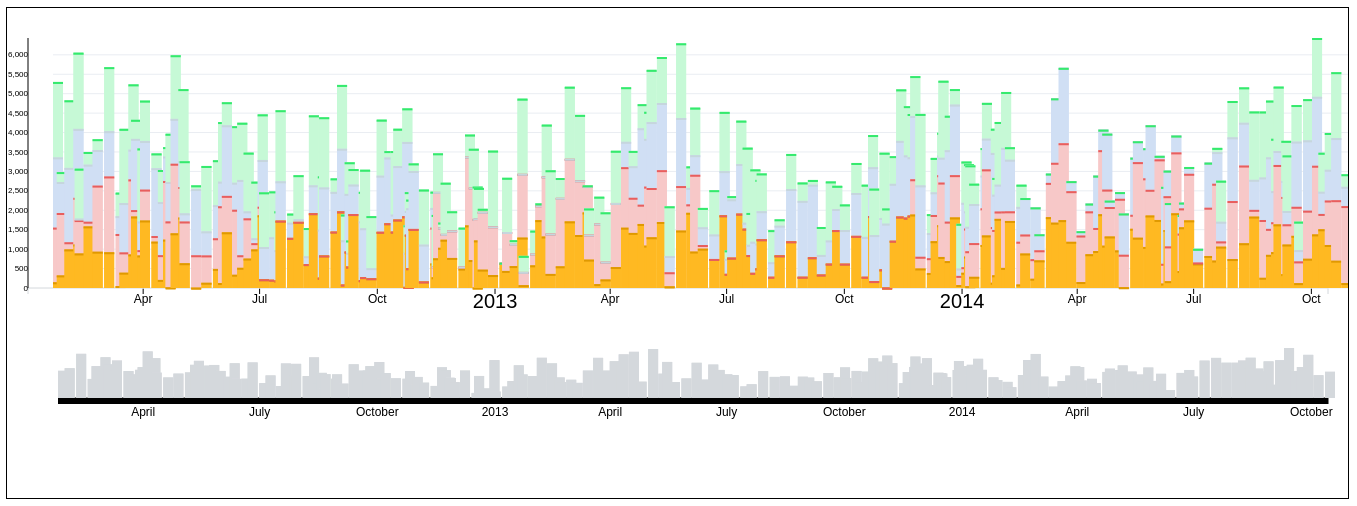
D3 v3 page, settled after 480 driven frames (8 s of simulated time); the page loaded 1 data file(s).


// ── main.js
// Hub experimental scrollable zoomable graph prototype developed by king George (with some of Vlads help)
// graph is fully working with test data along with panning and zooming functionality.
// Axies are not 100% working when zooming at high levels 
// Graph is able to show lines and bars (or both at the same time) However only manually via function call on line 147


// sizing information, including margins so there is space for labels, etc
var margin = {
        top: 30,
        right: 20,
        bottom: 20,
        left: 20
    },
    width = 1340 - margin.left - margin.right,
    overviewWidth = 1300,
    height = 300 - margin.top - margin.bottom,
    overviewHeight = 100,

    marginOverview = {
        top: 330,
        right: margin.right,
        bottom: 20,
        left: margin.left
    },
    heightOverview = 400 - marginOverview.top - marginOverview.bottom

var parseDate = d3.time.format("%Y-%m-%dT%H:%M:%S").parse;


var colourArray = ["#C6F9D6", "#C6D6DD", "#F7C8C8", "#D0DFF4"]
var darkColourArray = [""]
var colour = d3.scale.ordinal()
    .range(["#C6F9D6", "#C6D6DD", "#F7C8C8", "#D0DFF4", "#F4D4BB"]);
colourCounter = 0;

// mathematical scales for the x and y axes
var x = d3.time.scale()
    .range([0, width]);
var y = d3.scale.linear()
    .range([height, 0]);
var xOverview = d3.time.scale()
    .range([0, width]);
var yOverview = d3.scale.linear()
    .range([heightOverview, 0]);


var xAxis = d3.svg.axis()
    .scale(x)
    .orient("bottom")
    .tickFormat(d3.time.format('%b %Y'))
    .tickPadding(0)


var yAxis = d3.svg.axis()
    .scale(y)
    .tickSize(0)
    .tickPadding(0)
    .orient("left");
var xAxisOverview = d3.svg.axis()
    .scale(xOverview)
    .orient("bottom")


// something for us to render the chart into
var svg = d3.select("#mainContainer")
    .append("svg") // the overall space
    .attr("width", width + margin.left + margin.right)
    .attr("height", height + margin.top + margin.bottom)
    .attr('class', "mainContainer");
var main = svg.append("g")
    .attr("class", "main")
    .attr("transform", "translate(" + margin.left + "," + margin.top + ")");
var overview = d3.select("#toggleContainer")
    .append("svg")
    .attr("class", "overview")
    .attr("width", width)
    .attr("height", overviewHeight + margin.top + margin.bottom)
    // .attr("transform", "translate(0,100)");

// brush tool to let us zoom and pan using the overview chart
var brush = d3.svg.brush()
    .x(xOverview)
    .on("brush", brushed)
    // setup complete, let's get some data!
var area = d3.svg.area()
    .interpolate("step-after")
    .x(function(d) {
        return x(d.date);
    })
    .y0(y(0))
    .y1(function(d) {
        return y(d.value);
    });
d3.json("jsonData.json", function(data) {

    data = parse();

    x.domain(d3.extent(data, function(d) {
        return d.date;
    }));
    y.domain([0, d3.max(data, function(d) {
        return d.total;
    })]);

    xOverview.domain(x.domain());
    yOverview.domain(y.domain());

    colour.domain(d3.keys(data[0]));

    main.append("g")
        .attr("class", "x axis")
        .attr("transform", "translate(0," + height + ")")
        .attr({
            height: "1px",
            "background-color": "none"
        })
        .call(xAxis);

    main.append("g")
        .attr("class", "y axis")
        .append("rect")
        .attr("x", "-50px")
        .attr("width", "50px")
        .attr("y", 0)
        .attr("height", height)
        .style("fill", "#fff");

    var yAxisSelection = main.select(".y.axis");

    yAxisSelection
        .call(yAxis)
        .selectAll("line")
        .style("stroke", "#E9EDF2")
        .attr("transform", "translate(25,0)")
        .attr("x1", 0)
        .attr("x2", width)
        .attr("width", "50px");
    overview.append("g")
        .attr("class", "x axis")
        .attr("transform", "translate(-30," + heightOverview + ")")
        .call(xAxisOverview);

    setText()
    // inital call to add custom scale

    // toggles to set bar or line, (needs to be implemented via button)
    triggerBar(data)
    //triggerLine(data)


    // overview toggle, this needs to be set after bars are called. 
    overview.append("g")
        .attr("class", "x brush")
        .call(brush)
        .selectAll("rect")
        .attr("y", -6)
        .attr("height", heightOverview + 7) // +7 is magic number for styling

});



// not in use =====
// var barButton = document.getElementById('bar');
// var lineButton = document.getElementById('line');


// set text for each oof scales, based on boundary values
function setText(denominator) {
    denominator = denominator || "year";
    var selectionAxis = main.select(".x.axis")
        .selectAll("g.tick");
    var testSelect = selectionAxis.select("text");
    var textArray = testSelect[0];
    var splitArray;

    if (denominator === "year") {
        for (i = 0; i < textArray.length; i += 1) {
            splitArray = textArray[i].textContent.split(" ");

            if (splitArray[0] === "Jan") {
                textArray[i].textContent = splitArray[1];
                textArray[i].id = "yearHeader";
            } else {
                textArray[i].textContent = splitArray[0];
            }
        }
        return textArray;
    }
    if (denominator === "month") {
        for (i = 0; i < textArray.length; i += 1) {
            splitArray = textArray[i].textContent.split(" ");
            if (splitArray[1] === "01" || splitArray[1] === "02" || splitArray[1] === "03" || splitArray[1] === "04" || splitArray[1] === "05") {
                textArray[i].textContent = splitArray[0];
                textArray[i].id = "monthHeader";
                i += 1;
            } else {
                textArray[i].textContent = splitArray[1];
            }
        }
        return textArray;
    }
    if (denominator === "date") {
        for (i = 0; i < textArray.length; i += 1) {
            splitArray = textArray[i].textContent.split(" ");
            if (textArray[1] === "Monday") {
                var test = textArray[0] + textArray[1];
                textArray[i].textContent = splitArray[0];
                textArray[i].id = "dateHeader";
                i += 1;
            } else {
                textArray[i].textContent = splitArray[1];
            }
        }
        return textArray;
    }
    if (denominator === "day") {
        for (i = 0; i < textArray.length; i += 1) {
            splitArray = textArray[i].textContent.split(" ");
            if (splitArray[1] === "00:00:00") {
                var test = textArray[0] + textArray[1];
                textArray[i].textContent = splitArray[0];
                textArray[i].id = "dayHeader";
                i += 1;
            } else {
                textArray[i].textContent = splitArray[1];
            }
        }
        return textArray;
    }

};

// append bars to graph
function triggerBar(data) {
    var data = data;

    main.append("g")
        .attr("class", "bars")
        .attr("transform", "translate(25,0)")

    .selectAll(".bar.stack")
        .data(data)
        .enter().append("g")
        .attr("class", "bar stack")
        .attr("transform", function(d) {
            // console.log(x(d.date))
            return "translate(" + x(d.date) + ",0)";
        })

    .selectAll("rect")
        .data(function(d) {
            return d.counts;
        })
        .enter().append("rect")
        .attr("class", "bar")
        .attr("width", 10)
        .attr("y", function(d) {
            return y(d.y1);
        })
        .attr("height", function(d) {
            return y(d.y0) - y(d.y1);
        })
        .style("fill", function(d) {

            colourCounter += 1

            var barColour = adjustColor(colourCounter, 'colourArray')
            return barColour
        });


    // small top bar =================================================== 
    var barStack = main.selectAll(".bar.stack")
        // console.log(barStack)
    main.selectAll(".bar.stack")
        .selectAll(".bars")
        .data(function(d) {
            return d.counts;
        })
        .enter().append("rect")
        .attr("class", "topbar")
        .style("fill", function(d) {
            colourCounter += 1;

            var darkBarColour = adjustColor(colourCounter, 'darkColourArray')
            return darkBarColour;
        })
        .attr("width", 10)
        .attr("y", function(d) {
            return y(d.y1);
        })
        .attr("height", 2);


    overview.append("g")
        .attr("class", "bars")
        .attr("transform", "translate(-30,0)")
        .selectAll(".bar")
        .data(data)
        .enter().append("rect")

    .attr("class", "bar")
        .attr("x", function(d) {
            return xOverview(d.date) - 3;
        })
        .attr("width", 10)
        .attr("y", function(d) {
            return yOverview(d.total);
        })
        .attr("height", function(d) {
            return heightOverview - yOverview(d.total);
        })
        .style("fill", "#D4D8DC");
    // area for bar chart.
    // var area = d3.svg.area()
    //     .interpolate("step-after")
    //     .x(function(d) {
    //         console.log(d)
    //         return x(d.date);
    //     })
    //     .y0(y(0))
    //     .y1(function(d) {
    //         return y(d.value);
    //     });

};

function triggerLine(data) {
    var triggerLineCounter = 0,
        yValue,
        newPath,
        data = data

    function plotTheLine(lineNumber, overview) {

        var line = d3.svg.line()
            .x(function(d) {

                return overview ? xOverview(d.date) - 3 : x(d.date);
            })
            .y(function(d) {
                // console.log(d)
                yValue = d.counts[lineNumber].y1;

                return overview ? yOverview(yValue) : y(yValue);
            });

        return line;
    }

    //  for creating a single seperate point ===============================================================================================================
    main.selectAll(".point")
        .data(data)
        .enter().append("circle")
        .attr("class", "dataPoint")
        .classed("point", true)
        .attr("transform", function(d) {
            return "translate(" + x(d.date) + ",0)";
        })
        .attr("r", 2)
        .style({
            "fill": "black"
        });

    main.selectAll(".point")
        .attr("cx", function(d) {
            return x(d.date);
        })
        .attr("cy", function(d) {
            var yValue;
            for (i = 0; i < d.counts.length; i += 1) {
                yValue = d.counts[i].y1;
            }
            return y(yValue);
        });


    main.append("g")
        .attr("class", "paths")
        .data(data)
        .attr("transform", function(d) {
            // console.log(x(d.date))
            return "translate(" + x(d.date) + ",0)";
        });
    // i have to create a new one for each path, maybe I could put in function???
    main.select(".paths")
        .data(data)
        .append('path')
        .datum(data)
        .attr("class", "line1")
        .attr("d", plotTheLine(0)); // call function here which will make the line

    main.select(".paths")
        .append('path')
        .datum(data)
        .attr("class", "line2")
        .attr("d", plotTheLine(1));
    main.select(".paths")
        .append('path')
        .datum(data)
        .attr("class", "line3")
        .attr("d", plotTheLine(2));
    main.select(".paths")
        .append('path')
        .datum(data)
        .attr("class", "line4")
        .attr("d", plotTheLine(3));

    overview.append('path')
        .datum(data)
        .attr("class", "line1")
        .attr("d", plotTheLine(0, 'overview'))
        .attr("transform", function(d) {
            for (i = 0; i < d.length; i += 1) {
                console.log(d[i].date)
                return "translate(" + x(d[i].date) + ",0)";
            }
        });

    overview.append('path')
        .datum(data)
        .attr("class", "line2")
        .attr("d", plotTheLine(1, 'overview'));
    overview.append('path')
        .datum(data)
        .attr("class", "line3")
        .attr("d", plotTheLine(2, 'overview'));
    overview.append('path')
        .datum(data)
        .attr("class", "line4")
        .attr("d", plotTheLine(3, 'overview'));
    // var allLines = main.selectAll("line")
    // console.log(allLines)
    var lineOne = main.selectAll(".line1 .line2 .line3 .line4")
        // console.log(lineOne.datum)
        // console.log(main.selectAll(".point"));

}

function parse(denominator, counts, startYear) {

    var valueArray = [],
        heatMapArray = [],
        minitMill = 60000,
        hourMil = 3600000,
        dayMil = hourMil * 24,
        monthMil = dayMil * 30,
        yearMil = monthMil * 12;

    startYear = new Date(startYear || '2012'),
    denominator = denominator || 'day',
    counter = counts || 200;

    for (i = 0; i < counter; i += 1) {
        var hourTrigger;

        function generateSpan() {

            var span
            switch (denominator) {
                case 'hour':
                    span = generateHourSpan()
                    console.log(span)
                    break;
                case 'day':
                    testResult = Math.floor((Math.random() * 9) + 1);
                    result = (Math.round(Math.random(), 8) + 1)
                    span = testResult * dayMil;

                    break;

                case 'month':
                    span = (Math.round(Math.random(), 5) + 1) * monthMil;
                    break;

                case 'year':
                    span = yearMil;
                    break;
            }
            return span;
        };

        function generateHourSpan() {
            result = Math.floor((Math.random() * 9) + 1);
            console.log(result)
            hourData = result * hourMil
            hourTrigger = "set"
            return hourData
        };

        function plotTheValue(currencyOne, currencyTwo, currencyThree, currencyFour) {
            value.counts = [currencyOne, currencyTwo, currencyThree, currencyFour].map(function(name) {
                // console.log(name)
                return {
                    name: name,
                    y0: y0,
                    // add this count on to the previous "end" to create a range, and update the "previous end" for the next iteration
                    y1: y0 += +name
                };
            });
            value.total = value.counts[value.counts.length - 1].y1;
            // console.log(value)
            valueArray.push(value);
            // console.log(valueArray)
        };

        var randomCurrency = Math.floor((Math.random() * 2000) + 1),
            randomCurrencyTwo = Math.floor((Math.random() * 2000) + 1),
            randomCurrencyThree = Math.floor((Math.random() * 2000) + 1),
            randomCurrencyFour = Math.floor((Math.random() * 2000) + 1);

        var value,
            dat;

        if (valueArray.length === 0) {
            console.log("got here!")
            dat = new Date(startYear); // make start year
            dat = new Date(dat.valueOf() + generateSpan());
        } else {
            var hourDateChecker = hourTrigger === "set" ? "2012-08-25" + generateSpan() + ":00:00" : generateSpan();
            var testDate = new Date(valueArray[valueArray.length - 1].date);
            testDate = (dat.valueOf() + generateSpan());

            dat = new Date(valueArray[valueArray.length - 1].date);
            dat = new Date(dat.valueOf() + generateSpan());

        };
        if (hourTrigger === "set") {
            value = {
                date: parseDate("2012-08-25T" + dat.getHours() + ":" + dat.getMinutes() + ":00")
            };
        } else {
            value = {
                date: parseDate(dat.getFullYear() + "-" + String(dat.getMonth() + 1) + "-" + dat.getDate() + "T" + dat.getHours() + ":00:00")
            };
        }
        var y0 = 0; // keeps track of where the "previous" value "ended"

        // heatmap plot with different bars ============
        if (i > 30 && i < 60) {
            plotTheValue(randomCurrency, null, randomCurrencyThree, randomCurrencyFour);
        } else if (i > 60 && i < 90) {
            plotTheValue(randomCurrency, randomCurrencyTwo, null, randomCurrencyFour);
        } else if (i > 150 && i < 180) {
            plotTheValue(randomCurrency, randomCurrencyTwo, randomCurrencyThree, null);
        } else if (i > 100 && i < 130) {
            plotTheValue(randomCurrency, null, randomCurrencyThree, randomCurrencyFour);
        } else {
            plotTheValue(randomCurrency, randomCurrencyTwo, randomCurrencyThree, randomCurrencyFour);
        };
        // quick way to get the total from the previous calculations
        value.total = value.counts[value.counts.length - 1].y1;
        valueArray.push(value);

    };
    return valueArray;
};

function adjustColor(counter, type) {
    var result;
    type = type || 'colourArray'
    switch (type) {
        case 'colourArray':
            // console.log('being fired!')
            if (colourCounter > 3) {
                colourCounter = 0;
            }
            var colourArray = ["#C6F9D6", "#FFB922", "#F7C8C8", "#D0DFF4"];
            result = colourArray[colourCounter];
            break;
        case 'darkColourArray':
            if (colourCounter > 3) {
                colourCounter = 0;
            }
            var darkColourArray = ["#34EA6D", "#E09900", "#E85E5E", "#C6D6DD"];
            result = darkColourArray[colourCounter];
            break;
    };
    return result;
};
// zooming/panning behaviour for overview chart
// function to join points together. 
function plotTheLine(lineNumber, overview) {
    // console.log(data)
    var line = d3.svg.line()
        .x(function(d) {

            return overview ? xOverview(d.date) - 3 : x(d.date);
        })
        .y(function(d) {
            // console.log(d)
            yValue = d.counts[lineNumber].y1;

            return overview ? yOverview(yValue) : y(yValue);
        });

    return line;
};

function brushed() {
    var newRange = brush.extent(),
        result = (new Date(newRange[1])).valueOf() - (new Date(newRange[0])).valueOf();
    var testDate = width - result,
        testBreak = 11682875077,
        testBreakTwo = 6126624000,
        testBreakThree = 1846500923,

        testBreakFour = 300000000,
        min = 12 * 86400000,
        breakZero = 700 * 86400000,
        breakOne = 520 * 86400000,
        breakTwo = 200 * 86400000,
        breakThree = 100 * 86400000,
        breakFour = 50 * 86400000


    function updateLine(lineNumber, overview) {
        // console.log(data)
        var line = d3.svg.line()
            .x(function(d) {

                return overview ? xOverview(d.date) - 3 : x(d.date)
            })
            .y(function(d) {
                // console.log(d)
                yValue = d.counts[lineNumber].y1

                return overview ? yOverview(yValue) : y(yValue)
            });

        return line;
    }

    function zoomBars(width, selector) {
        main.selectAll(selector)
            .transition()
            .duration(300)
            .ease("quad")
            .attr("width", width)

    };
    x.domain(brush.empty() ? xOverview.domain() : brush.extent());
    var test = main.selectAll(".bar.stack");
    main.selectAll(".bar.stack")
        .attr("transform", function(d) {
            // ajust scale accordingly with user scroll
            var area = width * 10000000;
            remamingArea = area - result;
            remaningAreaScale = (remamingArea / 10000000000) + 10;
            remaningAreaScaleFactor = (remaningAreaScale / 3) - 0.3;
            return "translate(" + x(d.date) + ",0)scale(" + remaningAreaScaleFactor + ",1)"
        });
    main.selectAll(".point")
        .attr("transform", function(d) {
            return "translate(" + x(d.date) + ",0)";
        })

    main.selectAll(".line1")
        .attr("d", updateLine(0));
    main.selectAll(".line2")
        .attr("d", updateLine(1));
    main.selectAll(".line3")
        .attr("d", updateLine(2));
    main.selectAll(".line4")
        .attr("d", updateLine(3));

    // ajust axis format via breakpoints ====================================
    main.select(".x.axis").call(xAxis);
    if (result > testBreak) {
        xAxis.tickFormat(d3.time.format('%b %Y'));
        setText("year");
    };
    if (result < testBreak) {
        console.log("changeAXIS ========>>>>>")
        xAxis.tickFormat(d3.time.format('%b'))
            .ticks(5);
    };
    if (result < testBreakTwo && result > testBreakThree) {
        console.log("changeAXIS Number two ========>>>>>")
        xAxis.tickFormat(d3.time.format('%B %d'));
        setText("month");
    };
    if (result < testBreakThree && result > testBreakFour) {
        console.log("change AXIS Number three! =========>>>>>")
        xAxis.tickFormat(d3.time.format('%d %A %X'))
            .ticks(10);
        setText("date");
    };
    if (result < testBreakFour) {
        console.log("change AXIS Number Four ==========>>>>>>")
        xAxis.tickFormat(d3.time.format('%A %X'));
        setText("day");
    };

    // manual expanding and contracting of bars via animation .===================================
    // }
    // apparently its much faster to write single ifs over case statements
    // if (remaningAreaScale < 1) {
    //     console.log("shdfksahflkasdhlkdsafhlskdj")
    //     // the vars are alreayd liek this, they are just being scaled so this will not work
    //     zoomBars(2, ".bar")
    //     zoomBars(2, ".topbar")
    // }
    // if (result <= breakZero) {
    //     zoomBars(14, ".bar")
    //     zoomBars(14, ".topbar")
    // }
    // if (result <= breakOne) {
    //     console.log("BREAKPOINT ONE ==========")
    //     zoomBars(18, ".bar")
    //     zoomBars(18, ".topbar")
    // }

    // if (result <= breakTwo) {
    //     zoomBars(20, ".bar")
    //     zoomBars(20, ".topbar")
    // }
    // if (result <= breakThree) {
    //     zoomBars(40, ".bar")
    //     zoomBars(40, ".topbar")
    // }
    // if (result <= breakFour) {
    //     zoomBars(100, ".bar")
    //     zoomBars(100, ".topbar")
    // }

};

### data: jsonData.json
{
 "headers": [
  "Date",
  "Captured",
  "Declined",
  "Open",
  "Voided"
 ],
 "fromDate": "2014-11-01T00:00:00",
 "toDate": "2014-11-01T23:00:00",
 "data": [
  [
   "2014-11-01T00:00:00",
   [
    4,
    "23.00"
   ],
   [
    0,
    "500"
   ],
   [
    0,
    "800"
   ],
   [
    0,
    "0.000000000"
   ]
  ],
  [
   "2014-11-01T03:00:00",
   [
    0,
    "0.00"
   ],
   [
    4,
    "89.00"
   ],
   [
    0,
    "0.00"
   ],
   [
    12,
    "3456"
   ]
  ],
  [
   "2014-11-01T05:00:00",
   [
    0,
    "0.00"
   ],
   [
    0,
    "0.00"
   ],
   [
    2,
    "45.00"
   ],
   [
    0,
    "0.000000000"
   ]
  ],
  [
   "2014-11-01T06:00:00",
   [
    0,
    "0.00"
   ],
   [
    0,
    "0.00"
   ],
   [
    0,
    "0.00"
   ],
   [
    0,
    "0.000000000"
   ]
  ],
  [
   "2014-11-01T07:00:00",
   [
    3,
    "34.00"
   ],
   [
    3,
    "99.00"
   ],
   [
    2,
    "45.00"
   ],
   [
    1,
    "100"
   ]
  ],
  [
   "2014-11-01T08:00:00",
   [
    0,
    "0.00"
   ],
   [
    0,
    "0.00"
   ],
   [
    0,
    "0.00"
   ],
   [
    2,
    "113"
   ]
  ],
  [
   "2014-11-01T09:00:00",
   [
    0,
    "0.00"
   ],
   [
    0,
    "0.00"
   ],
   [
    0,
    "0.00"
   ],
   [
    0,
    "0.000000000"
   ]
  ],
  [
   "2014-11-01T10:00:00",
   [
    0,
    "0.00"
   ],
   [
    0,
    "0.00"
   ],
   [
    0,
    "0.00"
   ],
   [
    0,
    "0.000000000"
   ]
  ],
  "... 10 more items"
 ],
 "currencyId": 104
}